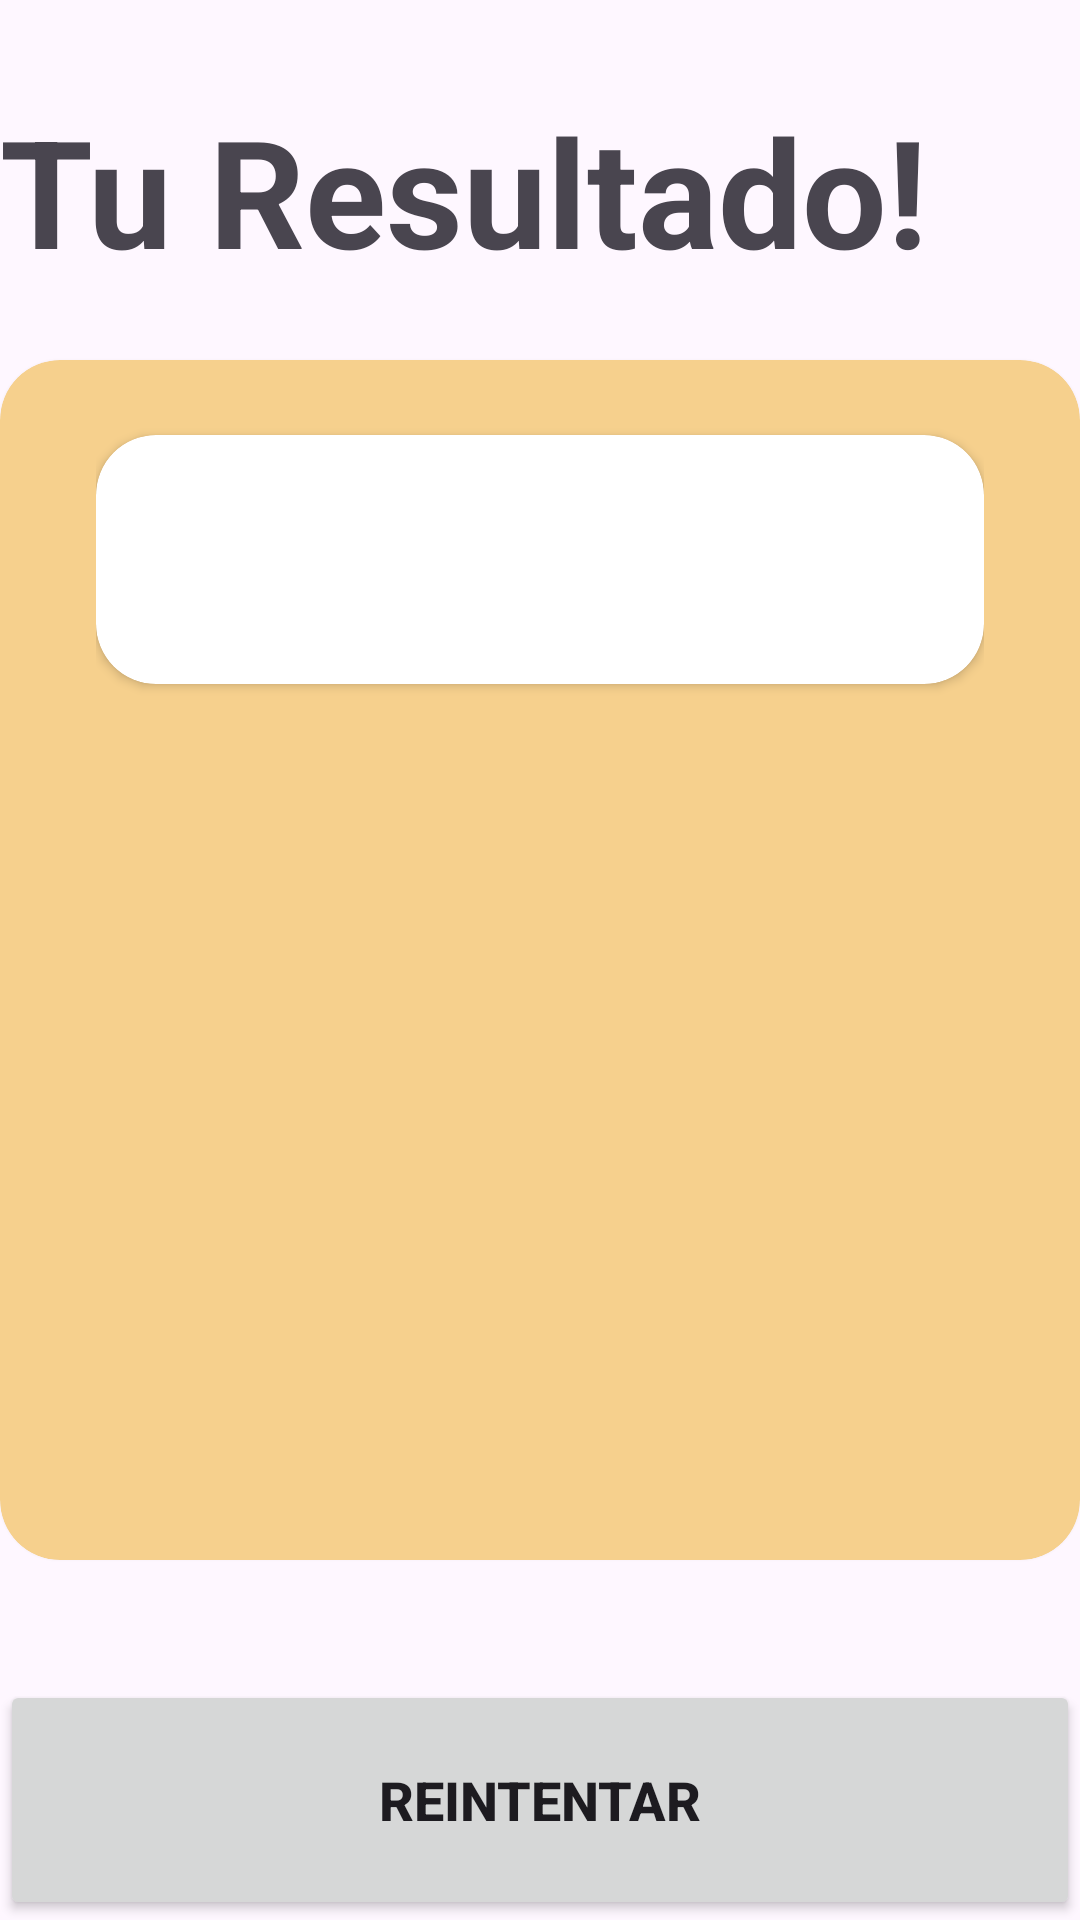

Android layout source for this screen:
<!-- AndroidManifest.xml: application theme Theme.KotlinApp -->
<!-- res/layout/activity_result.xml -->
<?xml version="1.0" encoding="utf-8"?>
<androidx.constraintlayout.widget.ConstraintLayout xmlns:android="http://schemas.android.com/apk/res/android"
    xmlns:app="http://schemas.android.com/apk/res-auto"
    xmlns:tools="http://schemas.android.com/tools"
    android:id="@+id/main"
    android:layout_width="match_parent"
    android:layout_height="match_parent"
    android:layout_margin="16dp"
    tools:context=".SecondApp.ResultActivity">

    <TextView
        android:id="@+id/tvResultado"
        android:layout_width="wrap_content"
        android:layout_height="wrap_content"
        android:layout_marginTop="30dp"
        android:text="@string/result_title"
        android:textSize="50sp"
        android:textStyle="bold"
        app:layout_constraintStart_toStartOf="parent"
        app:layout_constraintTop_toTopOf="parent" />

    <androidx.cardview.widget.CardView
        android:layout_width="match_parent"
        android:layout_height="match_parent"
        android:layout_marginVertical="120dp"
        app:cardBackgroundColor="@color/amber_300"
        app:cardCornerRadius="20dp"
        app:layout_constraintEnd_toEndOf="parent"
        app:layout_constraintStart_toStartOf="parent"
        app:layout_constraintTop_toBottomOf="@id/tvResultado">

        <androidx.appcompat.widget.LinearLayoutCompat
            android:layout_width="match_parent"
            android:layout_height="match_parent"
            android:gravity="center"
            android:orientation="vertical"
            android:paddingHorizontal="32dp">

            <androidx.cardview.widget.CardView
                android:layout_width="match_parent"
                android:layout_height="wrap_content"
                app:cardCornerRadius="20dp">

                <TextView
                    android:id="@+id/txtImc"
                    android:layout_width="match_parent"
                    android:layout_height="wrap_content"
                    tools:textColor="@color/amber_500"
                    android:textAlignment="center"
                    android:textSize="32sp"
                    android:paddingVertical="20dp"
                    android:textStyle="bold"
                    tools:text="Normal" />

            </androidx.cardview.widget.CardView>


            <TextView
                android:id="@+id/txtResultado"
                android:layout_width="wrap_content"
                android:layout_height="wrap_content"
                android:textColor="@color/white"
                android:layout_marginVertical="50dp"
                android:textSize="70sp"
                android:textStyle="bold"
                tools:text="25.52" />

            <TextView
                android:id="@+id/txtDescription"
                android:layout_width="wrap_content"
                android:layout_height="wrap_content"
                android:paddingVertical="20dp"
                android:textColor="@color/amber_500"
                android:textSize="25sp"
                tools:text="Un indice de masa corporal normal para tus caracteristicas" />
        </androidx.appcompat.widget.LinearLayoutCompat>
    </androidx.cardview.widget.CardView>

    <Button
        android:id="@+id/btnEnviar"
        android:layout_width="0dp"
        android:layout_height="80dp"
        android:text="@string/re_send"
        android:textAllCaps="true"
        android:textSize="18sp"
        android:textStyle="bold"
        app:layout_constraintBottom_toBottomOf="parent"
        app:layout_constraintEnd_toEndOf="parent"
        app:layout_constraintStart_toStartOf="parent" />

</androidx.constraintlayout.widget.ConstraintLayout>
<!-- resources referenced by this layout -->
<resources>
  <color name="amber_300">#f6d08d</color>
  <color name="amber_500">#eb8e24</color>
  <color name="white">#FFFFFFFF</color>
  <string name="re_send">Reintentar</string>
  <string name="result_title">Tu Resultado!</string>
  <style name="Theme.KotlinApp" parent="Base.Theme.KotlinApp" />
  <style name="Base.Theme.KotlinApp" parent="Theme.Material3.DayNight.NoActionBar">
          
          <item name="colorPrimary">@color/amber_500</item>
          <item name="colorPrimaryVariant">@color/amber_200</item>
          <item name="colorOnPrimary">@color/white</item>
          <item name="colorSecondary">@color/ruby_500</item>
          <item name="colorSecondaryVariant">@color/ruby_200</item>
          <item name="colorOnSecondary">@color/white</item>
          <item name="android:statusBarColor">?attr/colorPrimaryVariant</item>
      </style>
  <color name="amber_200">#f9e0af</color>
  <color name="ruby_500">#EB4823</color>
  <color name="ruby_200">#FF7A68</color>
</resources>
